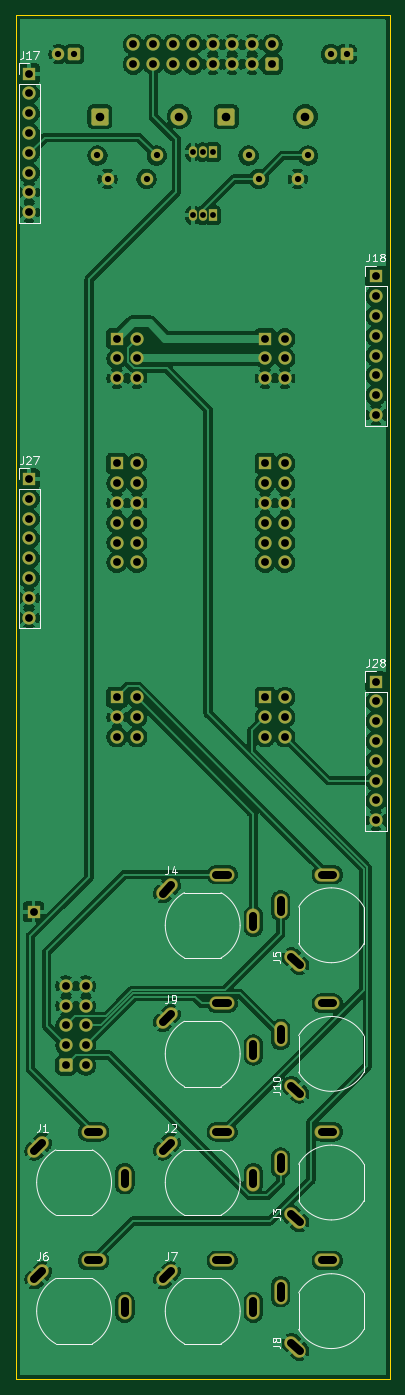
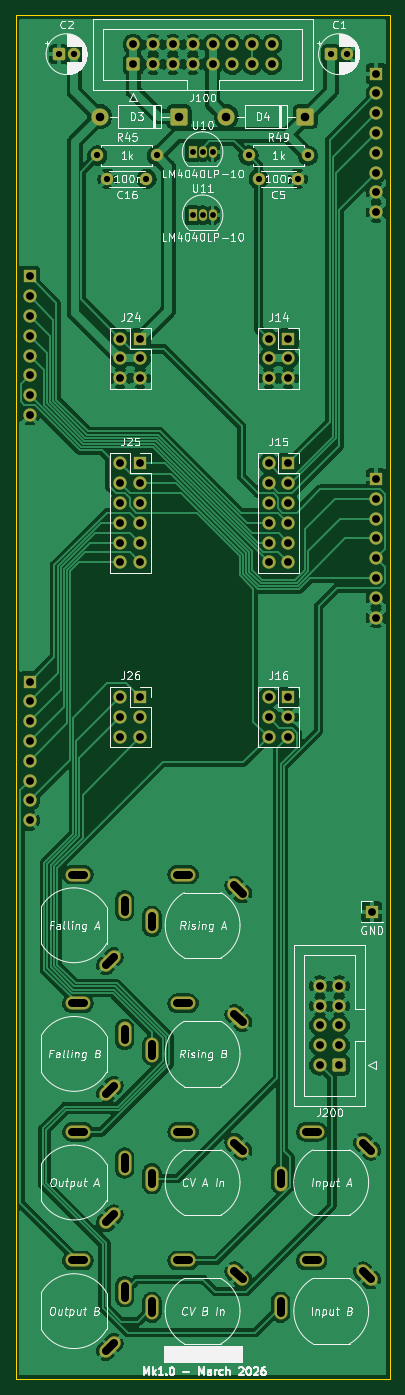
Circuit board: 11 layer files. Board 48.0 x 175.0 mm.
- bottom_copper: DMH_Slew_PCB_1_v3-B_Cu.gbl (188633 bytes)
- bottom_mask: DMH_Slew_PCB_1_v3-B_Mask.gbs (6943 bytes)
- paste: DMH_Slew_PCB_1_v3-B_Paste.gbp (457 bytes)
- bottom_silk: DMH_Slew_PCB_1_v3-B_Silkscreen.gbo (107353 bytes)
- outline: DMH_Slew_PCB_1_v3-Edge_Cuts.gm1 (609 bytes)
- top_copper: DMH_Slew_PCB_1_v3-F_Cu.gtl (217400 bytes)
- top_mask: DMH_Slew_PCB_1_v3-F_Mask.gts (6943 bytes)
- paste: DMH_Slew_PCB_1_v3-F_Paste.gtp (457 bytes)
- top_silk: DMH_Slew_PCB_1_v3-F_Silkscreen.gto (29000 bytes)
- drill: DMH_Slew_PCB_1_v3-NPTH.drl (269 bytes)
- drill: DMH_Slew_PCB_1_v3-PTH.drl (3369 bytes)

=== bottom_copper: DMH_Slew_PCB_1_v3-B_Cu.gbl (188633 bytes, source omitted) ===
=== bottom_mask: DMH_Slew_PCB_1_v3-B_Mask.gbs (6943 bytes, source omitted) ===
=== paste: DMH_Slew_PCB_1_v3-B_Paste.gbp ===
%TF.GenerationSoftware,KiCad,Pcbnew,9.0.7*%
%TF.CreationDate,2026-02-21T19:43:51+01:00*%
%TF.ProjectId,DMH_Slew_PCB_1_v3,444d485f-536c-4657-975f-5043425f315f,1*%
%TF.SameCoordinates,Original*%
%TF.FileFunction,Paste,Bot*%
%TF.FilePolarity,Positive*%
%FSLAX46Y46*%
G04 Gerber Fmt 4.6, Leading zero omitted, Abs format (unit mm)*
G04 Created by KiCad (PCBNEW 9.0.7) date 2026-02-21 19:43:51*
%MOMM*%
%LPD*%
G01*
G04 APERTURE LIST*
G04 APERTURE END LIST*
M02*

=== bottom_silk: DMH_Slew_PCB_1_v3-B_Silkscreen.gbo (107353 bytes, source omitted) ===
=== outline: DMH_Slew_PCB_1_v3-Edge_Cuts.gm1 ===
%TF.GenerationSoftware,KiCad,Pcbnew,9.0.7*%
%TF.CreationDate,2026-02-21T19:43:52+01:00*%
%TF.ProjectId,DMH_Slew_PCB_1_v3,444d485f-536c-4657-975f-5043425f315f,1*%
%TF.SameCoordinates,Original*%
%TF.FileFunction,Profile,NP*%
%FSLAX46Y46*%
G04 Gerber Fmt 4.6, Leading zero omitted, Abs format (unit mm)*
G04 Created by KiCad (PCBNEW 9.0.7) date 2026-02-21 19:43:52*
%MOMM*%
%LPD*%
G01*
G04 APERTURE LIST*
%TA.AperFunction,Profile*%
%ADD10C,0.050000*%
%TD*%
G04 APERTURE END LIST*
D10*
X51000000Y-42500000D02*
X99000000Y-42500000D01*
X99000000Y-217500000D01*
X51000000Y-217500000D01*
X51000000Y-42500000D01*
M02*

=== top_copper: DMH_Slew_PCB_1_v3-F_Cu.gtl (217400 bytes, source omitted) ===
=== top_mask: DMH_Slew_PCB_1_v3-F_Mask.gts (6943 bytes, source omitted) ===
=== paste: DMH_Slew_PCB_1_v3-F_Paste.gtp ===
%TF.GenerationSoftware,KiCad,Pcbnew,9.0.7*%
%TF.CreationDate,2026-02-21T19:43:51+01:00*%
%TF.ProjectId,DMH_Slew_PCB_1_v3,444d485f-536c-4657-975f-5043425f315f,1*%
%TF.SameCoordinates,Original*%
%TF.FileFunction,Paste,Top*%
%TF.FilePolarity,Positive*%
%FSLAX46Y46*%
G04 Gerber Fmt 4.6, Leading zero omitted, Abs format (unit mm)*
G04 Created by KiCad (PCBNEW 9.0.7) date 2026-02-21 19:43:51*
%MOMM*%
%LPD*%
G01*
G04 APERTURE LIST*
G04 APERTURE END LIST*
M02*

=== top_silk: DMH_Slew_PCB_1_v3-F_Silkscreen.gto (29000 bytes, source omitted) ===
=== drill: DMH_Slew_PCB_1_v3-NPTH.drl ===
M48
; DRILL file {KiCad 9.0.7} date 2026-02-21T19:43:56+0100
; FORMAT={-:-/ absolute / metric / decimal}
; #@! TF.CreationDate,2026-02-21T19:43:56+01:00
; #@! TF.GenerationSoftware,Kicad,Pcbnew,9.0.7
; #@! TF.FileFunction,NonPlated,1,2,NPTH
FMAT,2
METRIC
%
G90
G05
M30

=== drill: DMH_Slew_PCB_1_v3-PTH.drl (3369 bytes, source withheld) ===
